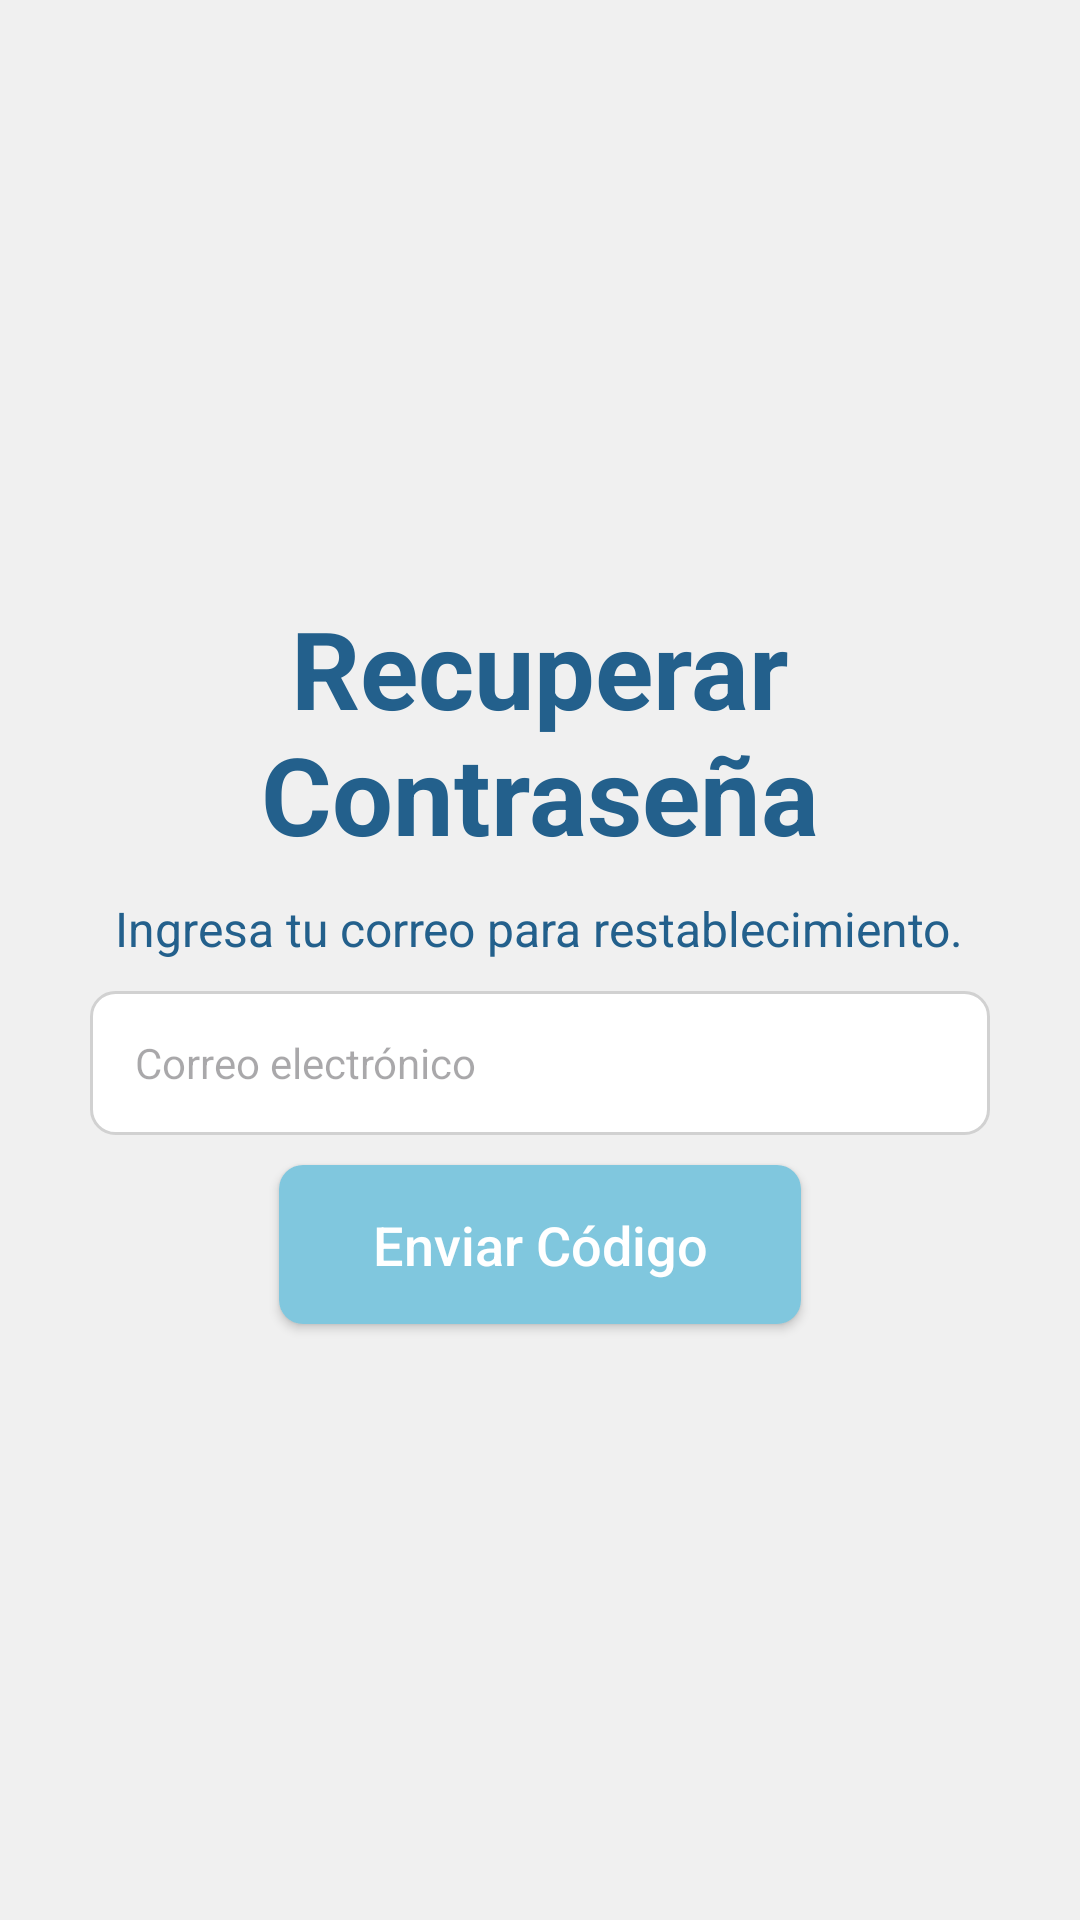

Produce the Android XML layout that renders to this screen, including the resource entries it uses.
<!-- AndroidManifest.xml: application theme Theme.VitaSegura -->
<!-- res/layout/activity_recuperar.xml -->
<LinearLayout xmlns:android="http://schemas.android.com/apk/res/android"
    xmlns:app="http://schemas.android.com/apk/res-auto"
    android:id="@+id/main"
    android:layout_width="match_parent"
    android:layout_height="match_parent"
    android:background="#F0F0F0"
    android:orientation="vertical">

    <LinearLayout
        android:layout_width="match_parent"
        android:layout_height="match_parent"
        android:gravity="center"
        android:orientation="vertical"
        android:padding="30dp">

        <TextView
            android:layout_width="wrap_content"
            android:layout_height="wrap_content"
            android:text="Recuperar Contraseña"
            android:textColor="@color/azul_oscuro"
            android:textSize="36sp"
            android:textStyle="bold"
            android:textAlignment="center"
            android:layout_marginBottom="10dp" />

        <TextView
            android:layout_width="wrap_content"
            android:layout_height="wrap_content"
            android:text="Ingresa tu correo para restablecimiento."
            android:textColor="@color/azul_oscuro"
            android:textSize="16sp"
            android:textAlignment="center"
            android:layout_marginBottom="10dp" />

        <EditText
            android:id="@+id/et_recuperar_correo"
            android:layout_width="match_parent"
            android:layout_height="48dp"
            android:background="@drawable/edittext_bg"
            android:hint="Correo electrónico"
            android:inputType="textEmailAddress"
            android:paddingStart="15dp"
            android:textColor="@color/azul_oscuro"
            android:textSize="14sp"
            android:layout_marginBottom="10dp" />



        <android.widget.Button
            android:id="@+id/btn_enviar_codigo"
            android:layout_width="174dp"
            android:layout_height="53dp"
            android:background="@drawable/boton_primario"
            app:backgroundTint="@null"
            android:text="Enviar Código"
            android:textAllCaps="false"
            android:textColor="@color/blanco"
            android:textSize="18sp" />

    </LinearLayout>
</LinearLayout>
<!-- resources referenced by this layout -->
<resources>
  <color name="azul_oscuro">#23608C</color>
  <color name="blanco">#FFFFFFFF</color>
  <!-- drawable boton_primario (drawable) -->
  <?xml version="1.0" encoding="utf-8"?>
  <shape xmlns:android="http://schemas.android.com/apk/res/android">
      <solid android:color="@color/azul_claro" />
      <corners android:radius="8dp" />
  </shape>
  <!-- drawable edittext_bg (drawable) -->
  <?xml version="1.0" encoding="utf-8"?>
  <shape xmlns:android="http://schemas.android.com/apk/res/android">
      <solid android:color="#FFFFFF" />
      <corners android:radius="8dp" />
      <stroke android:width="1dp" android:color="#D1D1D1" />
  </shape>
  <style name="Theme.VitaSegura" parent="Base.Theme.VitaSegura">
      <item name="android:statusBarColor">@android:color/transparent</item>
      <item name="android:windowLightStatusBar">true</item>
      <item name="android:navigationBarColor">@android:color/transparent</item>
      </style>
  <color name="azul_claro">#80C7DE</color>
  <style name="Base.Theme.VitaSegura" parent="Theme.Material3.DayNight.NoActionBar">
          
          
      </style>
</resources>
